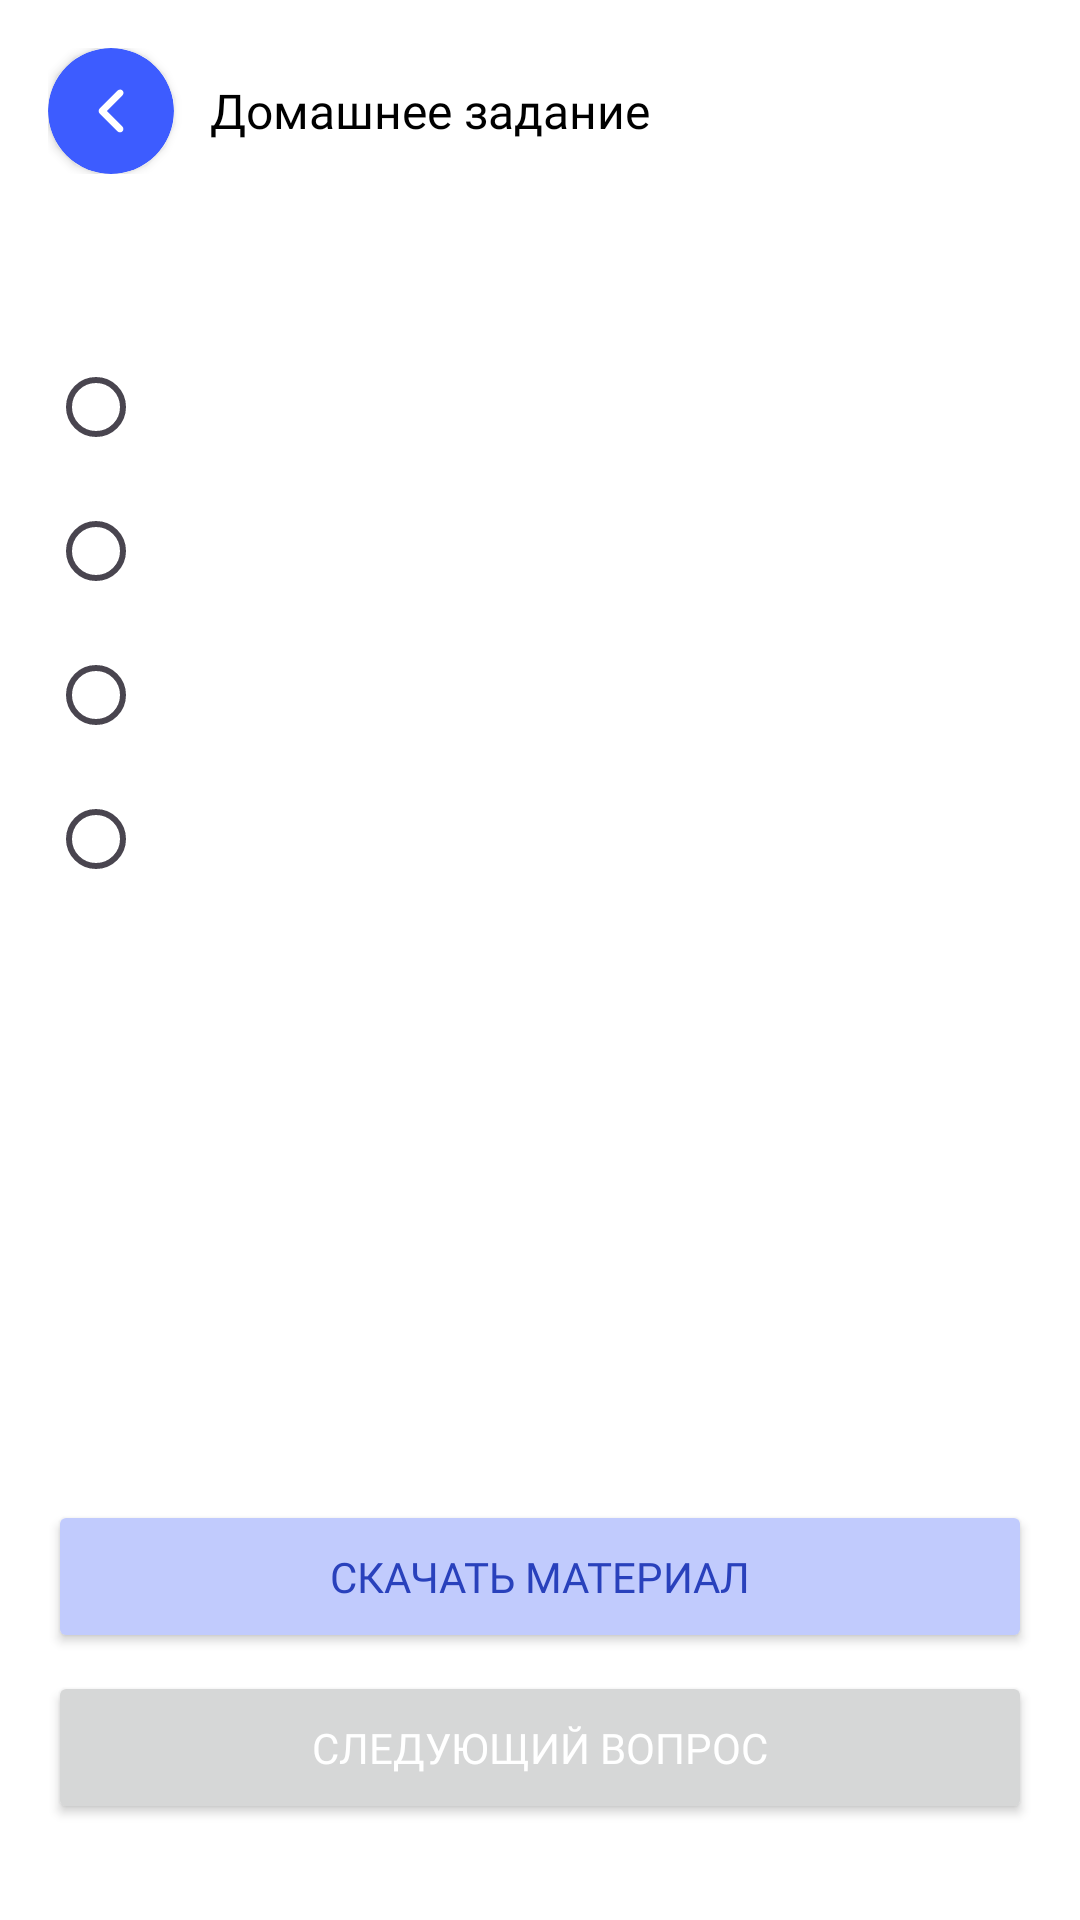

Reconstruct the res/layout file that produces this screen, plus the resources it refers to.
<!-- AndroidManifest.xml: application theme Theme.FinKid -->
<!-- res/layout/fragment_student_test.xml -->
<?xml version="1.0" encoding="utf-8"?>
<LinearLayout xmlns:android="http://schemas.android.com/apk/res/android"
  xmlns:app="http://schemas.android.com/apk/res-auto"
  xmlns:tools="http://schemas.android.com/tools"
  android:layout_width="match_parent"
  android:layout_height="match_parent"
  android:gravity="center_horizontal"
  android:orientation="vertical"
  tools:context=".presentation.screens.student.StudentTestFragment">

  <LinearLayout
    android:layout_width="match_parent"
    android:layout_height="wrap_content"
    android:layout_marginHorizontal="16dp"
    android:layout_marginTop="16dp"
    android:gravity="center"
    android:orientation="horizontal">

    <androidx.cardview.widget.CardView
      android:id="@+id/btn_back"
      android:layout_width="42dp"
      android:layout_height="42dp"
      app:cardBackgroundColor="@color/blue_400"
      app:cardCornerRadius="32dp">

      <ImageView
        android:layout_width="match_parent"
        android:layout_height="match_parent"
        android:padding="12dp"
        android:src="@drawable/icon_back"
        app:tint="@color/white" />

    </androidx.cardview.widget.CardView>

    <TextView
      android:id="@+id/title"
      android:layout_width="match_parent"
      android:layout_height="wrap_content"
      android:layout_marginStart="12dp"
      android:fontFamily="@font/gothampro_bold"
      android:text="Домашнее задание"
      android:textColor="@color/black"
      android:textSize="16sp" />

  </LinearLayout>

  <TextView
    android:id="@+id/result"
    android:layout_width="match_parent"
    android:layout_height="0dp"
    android:layout_marginHorizontal="16dp"
    android:layout_marginTop="16dp"
    android:layout_weight="1"
    android:fontFamily="@font/gothampro_bold"
    android:gravity="center"
    android:textColor="@color/black"
    android:textSize="16sp"
    android:visibility="gone"
    tools:text="Вы выполнили домашнее задание. Ваш результат - 13 из 20." />

  <TextView
    android:id="@+id/errors_title"
    android:layout_width="match_parent"
    android:layout_height="wrap_content"
    android:layout_marginHorizontal="16dp"
    android:layout_marginTop="16dp"
    android:fontFamily="@font/gothampro_bold"
    android:gravity="center"
    android:visibility="gone"
    android:text="Работа над ошибками"
    android:textColor="@color/red_500"
    android:textSize="16sp" />

  <TextView
    android:id="@+id/question"
    android:layout_width="match_parent"
    android:layout_height="wrap_content"
    android:layout_marginHorizontal="16dp"
    android:layout_marginTop="16dp"
    android:fontFamily="@font/gothampro_bold"
    android:textColor="@color/black"
    android:textSize="16sp"
    tools:text="Вопрос ВопросВопросВопросВопросВопросВопросВопросВопросВопрос" />

  <RadioGroup
    android:id="@+id/answers_group"
    android:layout_width="match_parent"
    android:layout_height="wrap_content"
    android:layout_marginHorizontal="16dp"
    android:layout_marginTop="16dp">

    <RadioButton
      android:id="@+id/answer_1"
      android:layout_width="match_parent"
      android:layout_height="wrap_content"
      android:buttonTint="@color/blue_500"
      android:fontFamily="@font/gothampro_medium"
      android:textColor="@color/black"
      android:textSize="14sp"
      tools:text="Ответ 1" />

    <RadioButton
      android:id="@+id/answer_2"
      android:layout_width="match_parent"
      android:layout_height="wrap_content"
      android:buttonTint="@color/blue_500"
      android:fontFamily="@font/gothampro_medium"
      android:textColor="@color/black"
      android:textSize="14sp"
      tools:text="Ответ 1" />

    <RadioButton
      android:id="@+id/answer_3"
      android:layout_width="match_parent"
      android:layout_height="wrap_content"
      android:buttonTint="@color/blue_500"
      android:fontFamily="@font/gothampro_medium"
      android:textColor="@color/black"
      android:textSize="14sp"
      tools:text="Ответ 1" />

    <RadioButton
      android:id="@+id/answer_4"
      android:layout_width="match_parent"
      android:layout_height="wrap_content"
      android:buttonTint="@color/blue_500"
      android:fontFamily="@font/gothampro_medium"
      android:textColor="@color/black"
      android:textSize="14sp"
      tools:text="Ответ 1" />

  </RadioGroup>

  <Space
    android:layout_width="1dp"
    android:layout_height="0dp"
    android:layout_weight="1" />

  <Button
    android:id="@+id/btn_download"
    android:layout_width="match_parent"
    android:layout_height="wrap_content"
    android:layout_marginHorizontal="16dp"
    android:layout_marginTop="12dp"
    android:backgroundTint="@color/blue_200"
    android:fontFamily="@font/gothampro_bold"
    android:paddingVertical="16dp"
    android:text="Скачать материал"
    android:textColor="@color/blue_500"
    app:cornerRadius="12dp" />

  <Button
    android:id="@+id/btn_pin_document"
    android:layout_width="match_parent"
    android:layout_height="wrap_content"
    android:layout_marginHorizontal="16dp"
    android:layout_marginTop="6dp"
    android:backgroundTint="@color/blue_200"
    android:fontFamily="@font/gothampro_bold"
    android:paddingVertical="16dp"
    android:text="Прикрепить решение"
    android:textColor="@color/blue_500"
    android:visibility="gone"
    app:cornerRadius="12dp" />

  <Button
    android:id="@+id/btn_next"
    android:layout_width="match_parent"
    android:layout_height="wrap_content"
    android:layout_marginHorizontal="16dp"
    android:layout_marginTop="6dp"
    android:layout_marginBottom="32dp"
    android:fontFamily="@font/gothampro_bold"
    android:paddingVertical="16dp"
    android:text="Следующий вопрос"
    android:textColor="@color/white"
    app:cornerRadius="12dp" />

</LinearLayout>
<!-- resources referenced by this layout -->
<resources>
  <color name="black">#000000</color>
  <color name="blue_200">#C1CBFD</color>
  <color name="blue_400">#3D5CFF</color>
  <color name="blue_500">#2941BC</color>
  <color name="red_500">#E64949</color>
  <color name="white">#FFFFFF</color>
  <!-- drawable icon_back (drawable) -->
  <vector xmlns:android="http://schemas.android.com/apk/res/android"
      android:width="24dp"
      android:height="24dp"
      android:viewportWidth="24"
      android:viewportHeight="24">
    <path
        android:pathData="M16,21.5C15.602,21.499 15.222,21.341 14.94,21.06L6.94,13.06C6.657,12.78 6.497,12.398 6.497,12C6.497,11.602 6.657,11.22 6.94,10.94L14.94,2.94C15.314,2.539 15.877,2.374 16.409,2.509C16.94,2.645 17.355,3.06 17.491,3.592C17.626,4.123 17.461,4.686 17.06,5.06L10.12,12L17.06,18.94C17.343,19.22 17.503,19.602 17.503,20C17.503,20.398 17.343,20.78 17.06,21.06C16.778,21.341 16.397,21.499 16,21.5Z"
        android:fillColor="#000000"/>
  </vector>
  <style name="Theme.FinKid" parent="Base.Theme.FinKid" />
  <style name="Base.Theme.FinKid" parent="Theme.Material3.Light.NoActionBar">
          <item name="colorPrimary">@color/blue_500</item>
          <item name="android:statusBarColor">@color/background</item>
          <item name="android:windowBackground">@color/background</item>
          <item name="android:windowLightStatusBar">true</item>
      </style>
  <color name="background">#FFFFFF</color>
</resources>
